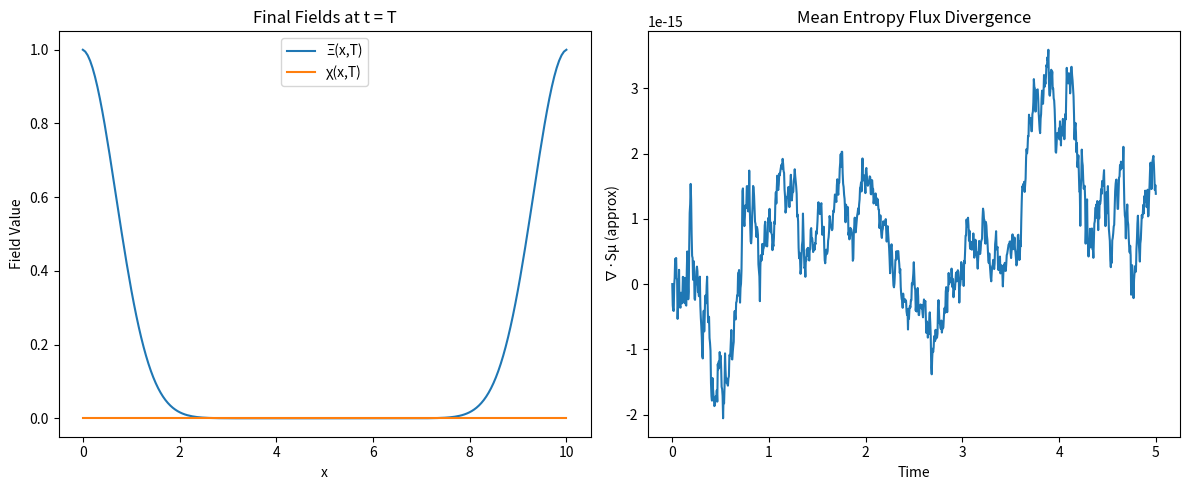

Write Python code to recreate this figure.

import numpy as np
import matplotlib.pyplot as plt

# Simulation parameters
L = 10.0             # Length of spatial domain
T = 5.0              # Total simulation time
Nx = 200             # Number of spatial points
Nt = 1000            # Number of time steps
dx = L / Nx
dt = T / Nt
x = np.linspace(0, L, Nx)
c = 1.0              # Wave speed

# Initialize fields
Xi = np.exp(-((x - L/2)**2))     # Gaussian initial Ξ
chi = np.zeros(Nx)              # Zero initial χ
Xi_new = np.copy(Xi)
Xi_old = np.copy(Xi)
chi_new = np.copy(chi)
chi_old = np.copy(chi)

# Simple potential (stabilizer): V(Xi, chi) = lambda * Xi^2 * chi^2
lambda_int = 0.1

# Storage for entropy flux divergence
entropy_div = []

# Simulation loop
for n in range(Nt):
    # Compute Laplacian
    Xi_xx = (np.roll(Xi, -1) - 2*Xi + np.roll(Xi, 1)) / dx**2
    chi_xx = (np.roll(chi, -1) - 2*chi + np.roll(chi, 1)) / dx**2

    # Update using simple finite difference wave equation with potential
    Xi_new = 2*Xi - Xi_old + (dt**2) * (c**2 * Xi_xx - lambda_int * (chi**2) * Xi)
    chi_new = 2*chi - chi_old + (dt**2) * (c**2 * chi_xx - lambda_int * (Xi**2) * chi)

    # Entropy divergence approx: ∂t Xi (simple version)
    entropy_div.append(np.mean((Xi - Xi_old) / dt))

    # Step forward
    Xi_old, Xi = Xi, Xi_new
    chi_old, chi = chi, chi_new

# Plot final fields and entropy divergence
plt.figure(figsize=(12, 5))

plt.subplot(1, 2, 1)
plt.plot(x, Xi, label='Ξ(x,T)')
plt.plot(x, chi, label='χ(x,T)')
plt.title("Final Fields at t = T")
plt.xlabel("x")
plt.ylabel("Field Value")
plt.legend()

plt.subplot(1, 2, 2)
plt.plot(np.linspace(0, T, Nt), entropy_div)
plt.title("Mean Entropy Flux Divergence")
plt.xlabel("Time")
plt.ylabel("∇·Sμ (approx)")

plt.tight_layout()
plt.savefig("Xi_Chi_1D_Simulation.png")
plt.show()
